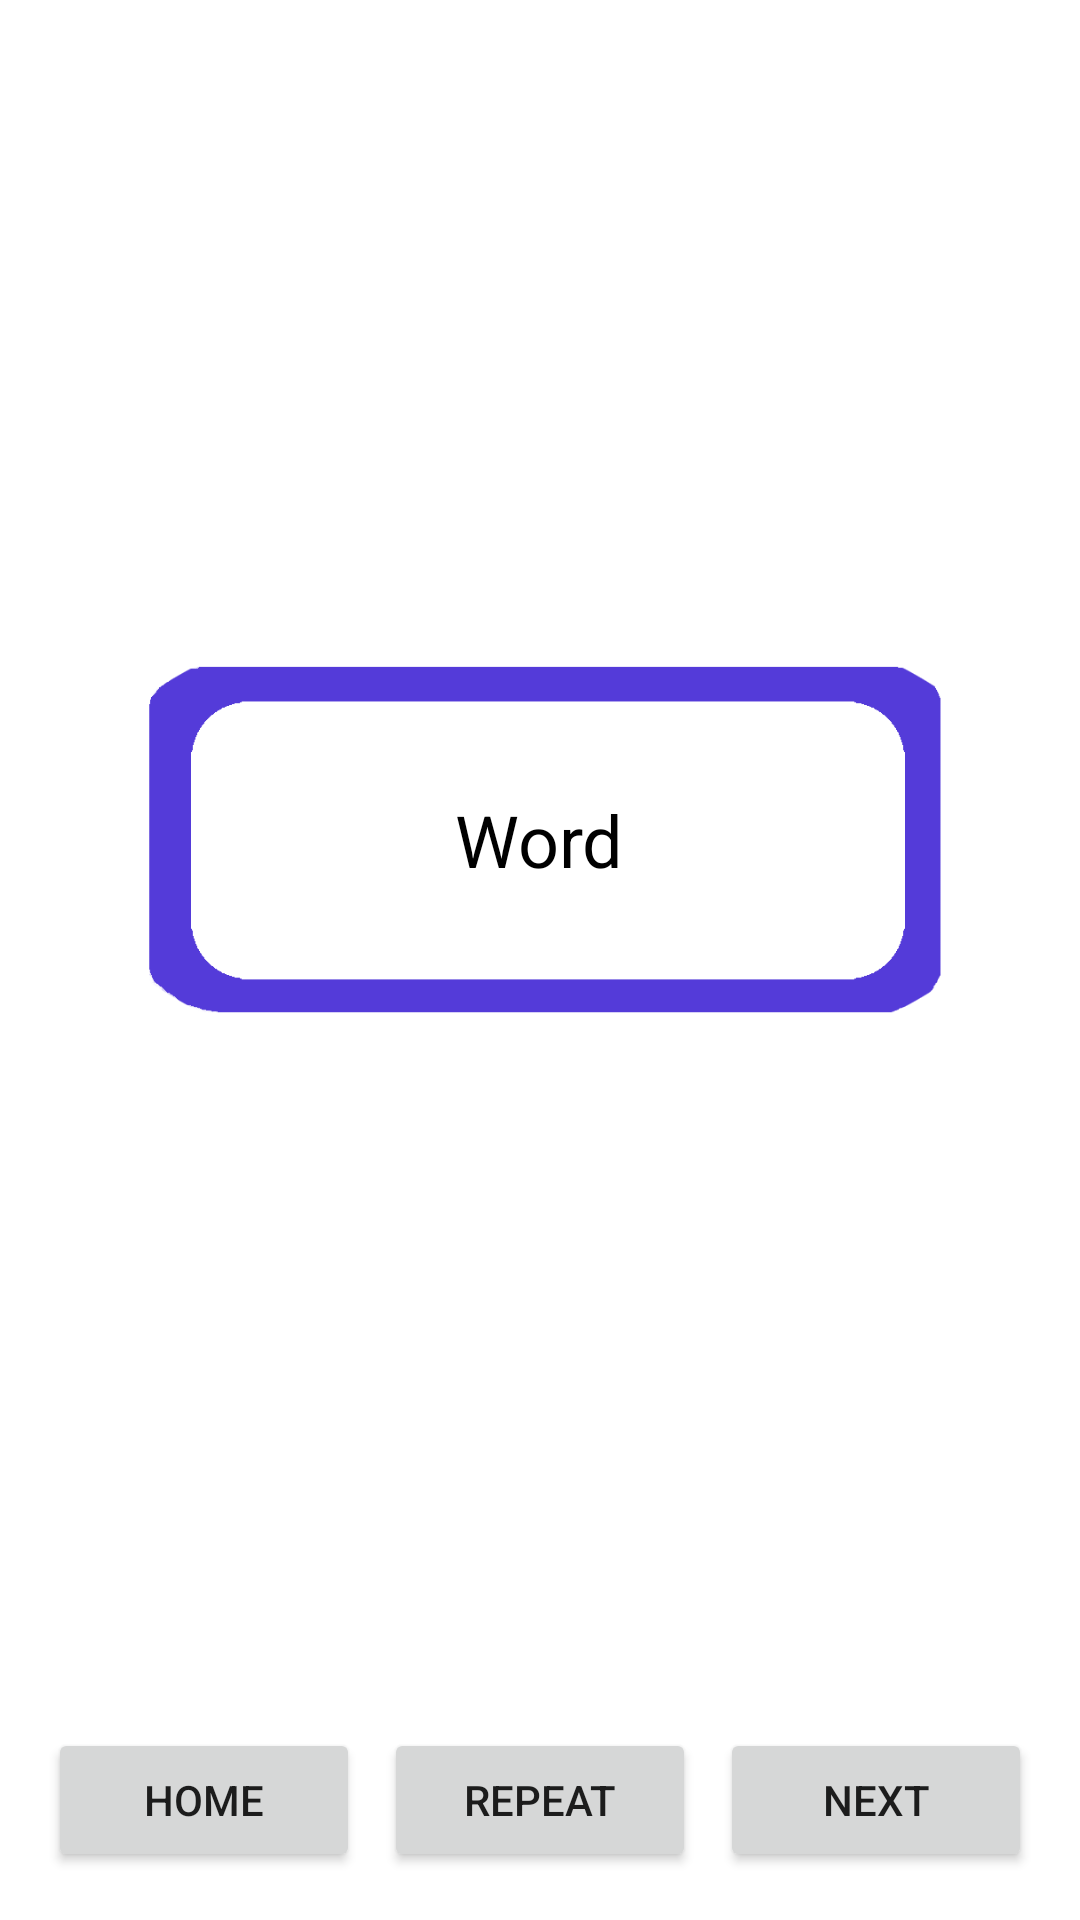

Layout XML and referenced resources for this Android screen:
<!-- AndroidManifest.xml: application theme Theme.DeckCycle -->
<!-- res/layout/activity_flip_mode.xml -->
<?xml version="1.0" encoding="utf-8"?>
<LinearLayout xmlns:android="http://schemas.android.com/apk/res/android"
    android:layout_width="match_parent"
    android:layout_height="match_parent"
    android:orientation="vertical"
    android:padding="16dp"
    android:gravity="center">

    
    <FrameLayout
        android:layout_width="match_parent"
        android:layout_height="0dp"
        android:layout_marginHorizontal="16dp"
        android:layout_marginBottom="16dp"
        android:layout_weight="0.33">

        
        //<ImageView
            android:id="@+id/imageview"
            android:layout_width="match_parent"
            android:layout_height="match_parent"
            android:scaleType="fitCenter"
            android:src="@drawable/imageview" />

        
        <TextView
            android:id="@+id/wordTextView"
            android:layout_width="wrap_content"
            android:layout_height="wrap_content"
            android:text="Word"
            android:textColor="@color/text_color"
            android:textSize="24sp"
            android:gravity="center"
            android:layout_gravity="center" />

        <View
            android:layout_width="0dp"
            android:layout_height="0dp"
            android:layout_gravity="center"
            android:background="@android:color/transparent"
            android:clickable="true"
            android:focusable="true" />
    </FrameLayout>

    
    <LinearLayout
        android:layout_width="match_parent"
        android:layout_height="wrap_content"
        android:orientation="horizontal"
        android:gravity="center"
        android:layout_marginTop="16dp">

        <Button
            android:id="@+id/homeButton"
            android:layout_width="0dp"
            android:layout_height="wrap_content"
            android:layout_weight="1"
            android:text="Home" />

        <Button
            android:id="@+id/repeatButton"
            android:layout_width="0dp"
            android:layout_height="wrap_content"
            android:layout_weight="1"
            android:text="Repeat"
            android:layout_marginHorizontal="8dp" />

        <Button
            android:id="@+id/nextButton"
            android:layout_width="0dp"
            android:layout_height="wrap_content"
            android:layout_weight="1"
            android:text="Next" />
    </LinearLayout>
</LinearLayout>
<!-- resources referenced by this layout -->
<resources>
  <color name="text_color">#000000</color>
  <!-- drawable imageview: png bitmap (drawable, 5315 bytes) -->
  <style name="Theme.DeckCycle" parent="Theme.MaterialComponents.DayNight.DarkActionBar">
          
          <item name="colorPrimary">@color/purple_500</item>
          <item name="colorPrimaryVariant">@color/purple_700</item>
          <item name="colorOnPrimary">@color/white</item>
          
          <item name="colorSecondary">@color/teal_200</item>
          <item name="colorSecondaryVariant">@color/teal_700</item>
          <item name="colorOnSecondary">@color/black</item>
          
          <item name="android:statusBarColor">?attr/colorPrimaryVariant</item>
          
      </style>
  <color name="purple_500">#FF6200EE</color>
  <color name="purple_700">#FF3700B3</color>
  <color name="white">#FFFFFFFF</color>
  <color name="teal_200">#FF03DAC5</color>
  <color name="teal_700">#FF018786</color>
  <color name="black">#FF000000</color>
</resources>
